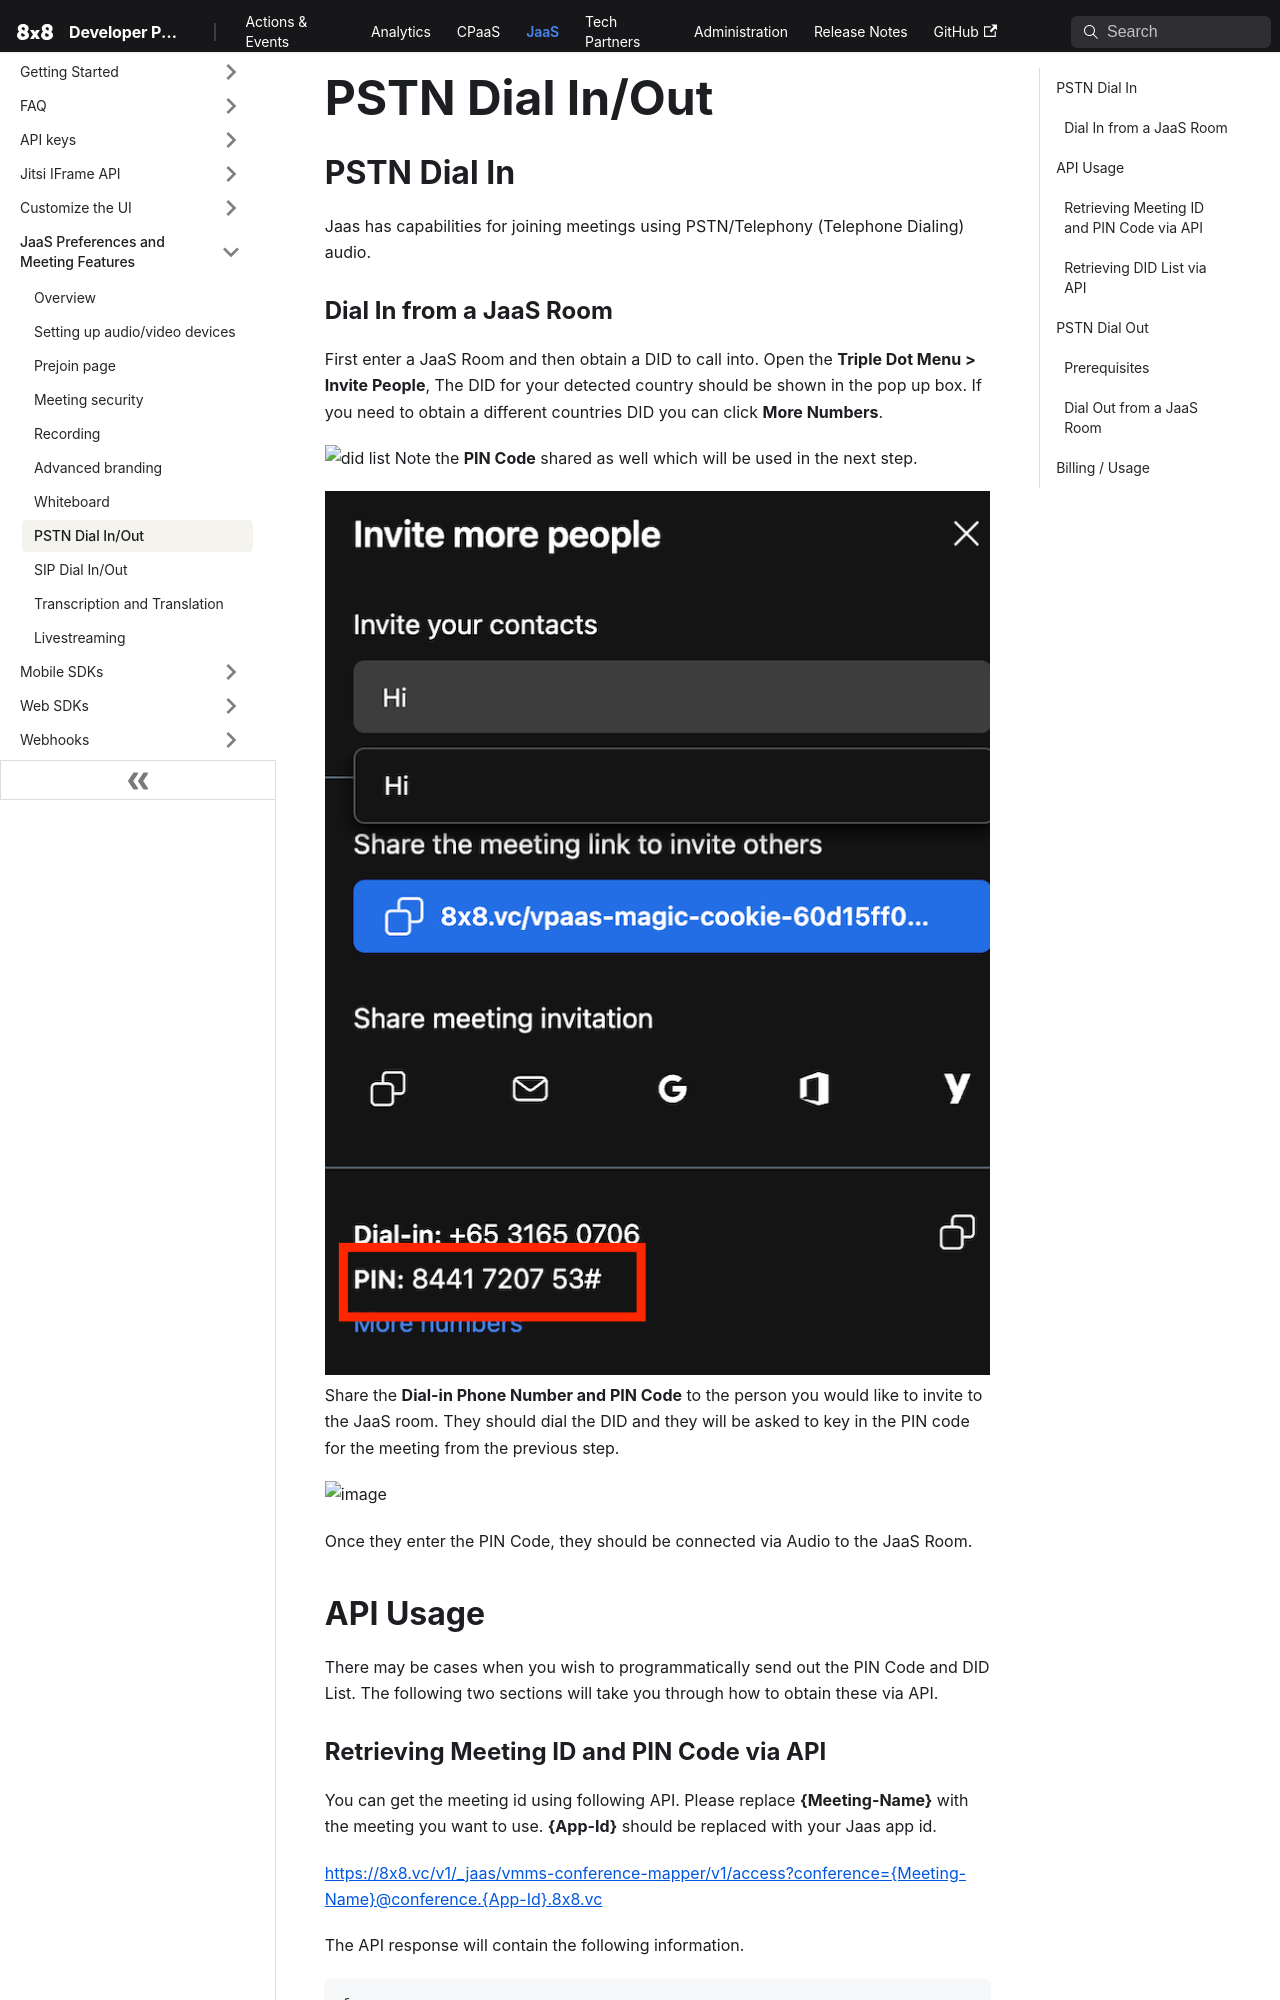

repository: 8x8Cloud/public-developer-docs · page: jaas/docs/pstn-dial-in-and-out/index.html · generator: docusaurus

# PSTN Dial In/Out

## PSTN Dial In

Jaas has capabilities for joining meetings using PSTN/Telephony (Telephone Dialing) audio.

### Dial In from a JaaS Room

First enter a JaaS Room and then obtain a DID to call into. Open the **Triple Dot Menu > Invite People**, The DID for your detected country should be shown in the pop up box. If you need to obtain a different countries DID you can click **More Numbers**.

![did list](../images/aa9c432-did_list.gif)
Note the **PIN Code** shared as well which will be used in the next step.

![image](../images/115a848-image.png)
Share the **Dial-in Phone Number and PIN Code** to the person you would like to invite to the JaaS room. They should dial the DID and they will be asked to key in the PIN code for the meeting from the previous step.

![image](../images/c4e5797-image.png)

Once they enter the PIN Code, they should be connected via Audio to the JaaS Room.

## API Usage

There may be cases when you wish to programmatically send out the PIN Code and DID List. The following two sections will take you through how to obtain these via API.
